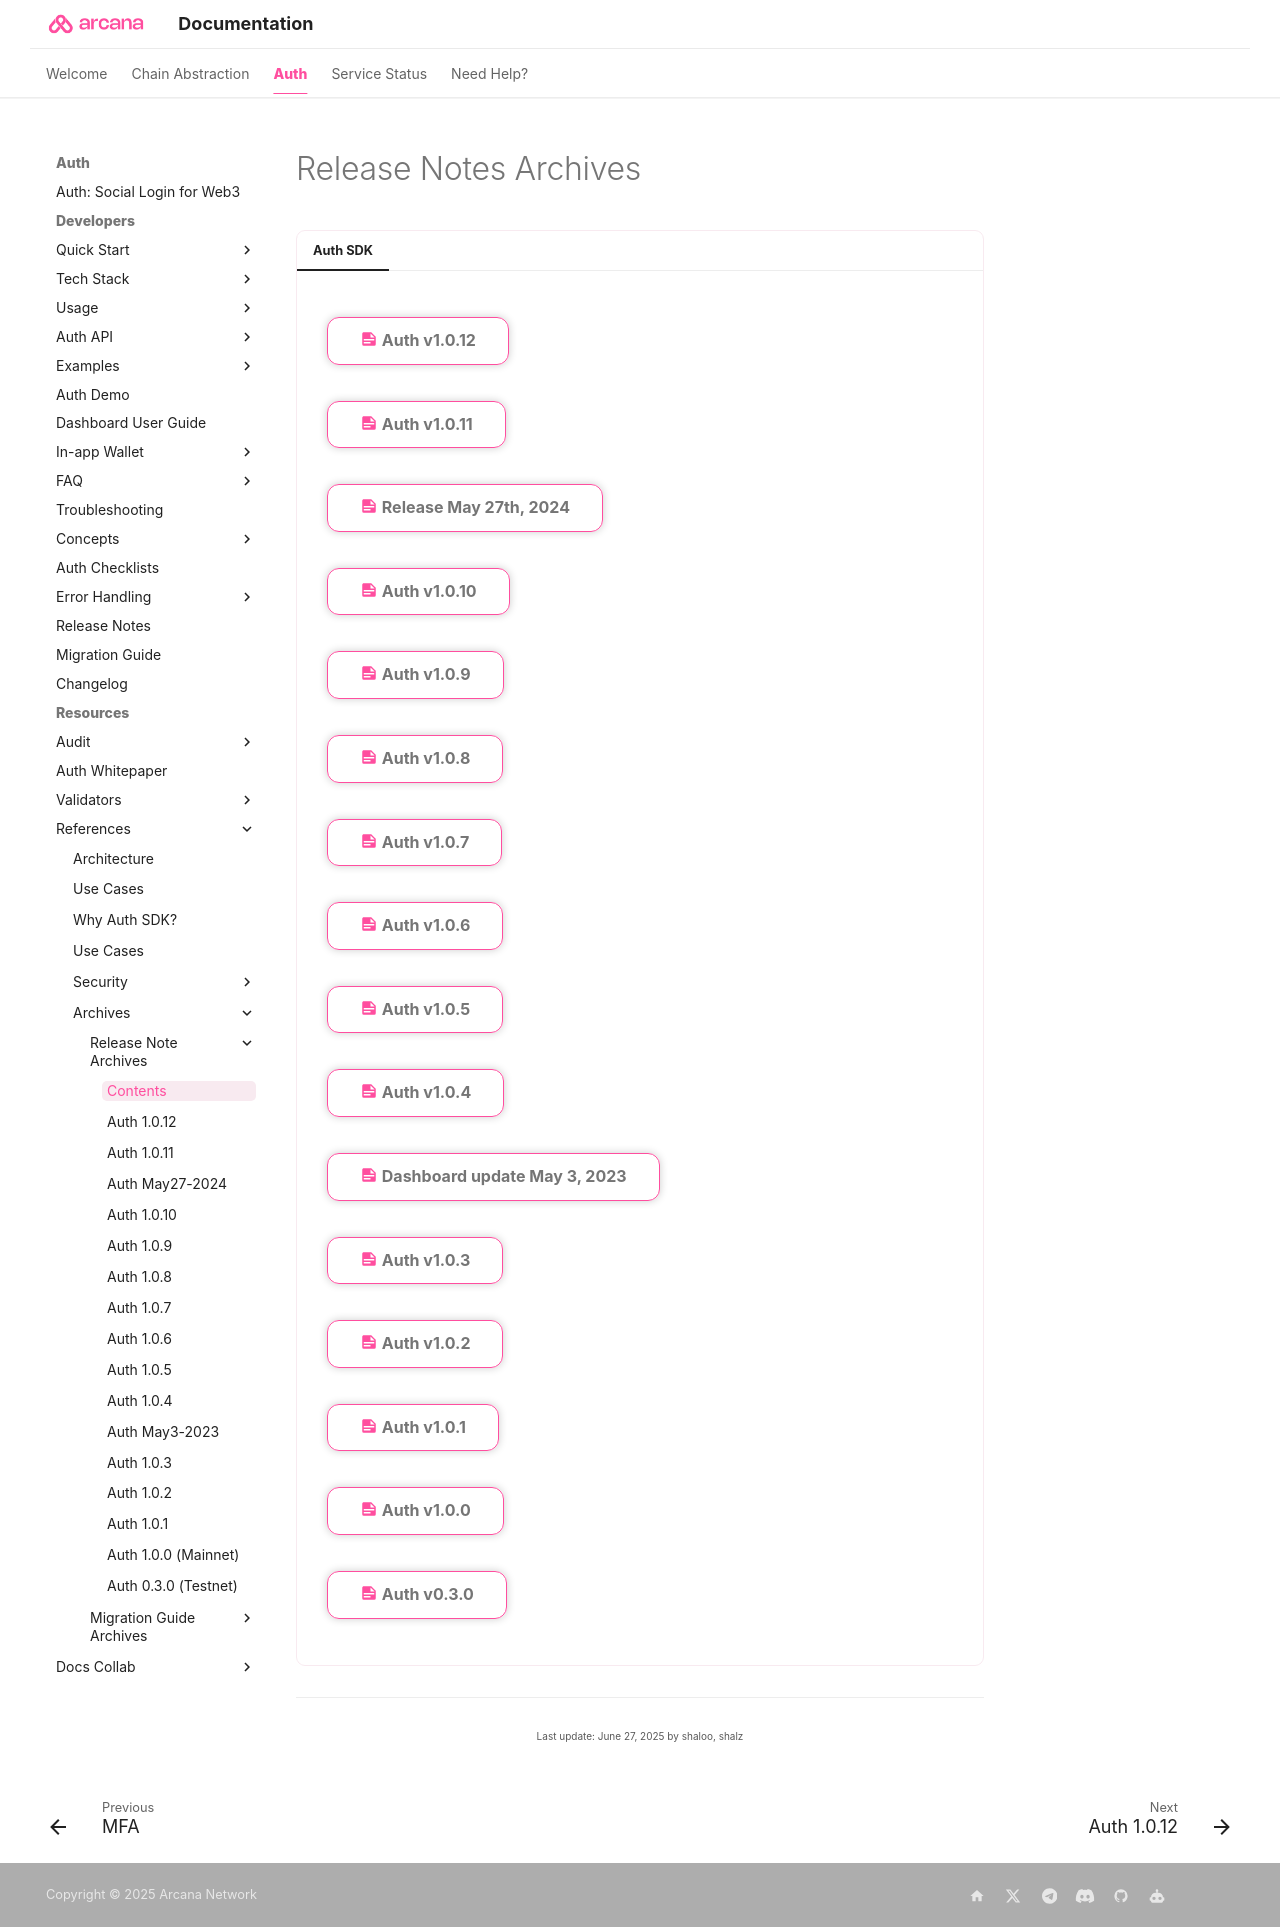

repository: shaloo/docs.arcana · page: relnotes/archives/index.html · generator: mkdocs

---
alias: index-release-notes
title: 'Contents'
description: 'Release Notes for the past, older Arcana Auth Versions, only for reference. Note these are not supported anymore.'
arcana:
  root_rel_path: ../../../..
timetoread: False
---

# Release Notes Archives

=== "Auth SDK"

    [[rn-main-auth-v1.0.12| :material-note-text:{ .icon-color } Auth v1.0.12]]{ .md-button }

    [[rn-main-auth-v1.0.11| :material-note-text:{ .icon-color } Auth v1.0.11]]{ .md-button }

    [[rn-main-auth-May27-24| :material-note-text:{ .icon-color } Release May 27th, 2024]]{ .md-button }

    [[rn-main-auth-v1.0.10| :material-note-text:{ .icon-color } Auth v1.0.10]]{ .md-button }

    [[rn-main-auth-v1.0.9| :material-note-text:{ .icon-color } Auth v1.0.9]]{ .md-button }

    [[rn-main-auth-v1.0.8| :material-note-text:{ .icon-color } Auth v1.0.8]]{ .md-button }

    [[rn-main-auth-v1.0.7| :material-note-text:{ .icon-color } Auth v1.0.7]]{ .md-button }

    [[rn-main-auth-v1.0.6| :material-note-text:{ .icon-color } Auth v1.0.6]]{ .md-button }

    [[rn-main-auth-v1.0.5| :material-note-text:{ .icon-color } Auth v1.0.5]]{ .md-button }

    [[rn-main-auth-v1.0.4| :material-note-text:{ .icon-color } Auth v1.0.4]]{ .md-button }

    [[index-may3-23-release-note| :material-note-text:{ .icon-color } Dashboard update May 3, 2023]]{ .md-button }

    [[rn-main-auth-v1.0.3| :material-note-text:{ .icon-color } Auth v1.0.3]]{ .md-button }

    [[rn-main-auth-v1.0.2| :material-note-text:{ .icon-color } Auth v1.0.2]]{ .md-button }

    [[rn-main-auth-v1.0.1| :material-note-text:{ .icon-color } Auth v1.0.1]]{ .md-button }

    [[rn-main-auth-v1.0.0| :material-note-text:{ .icon-color } Auth v1.0.0]]{ .md-button }

    [[rn-beta-auth-v0.3.0| :material-note-text:{ .icon-color } Auth v0.3.0]]{ .md-button }
